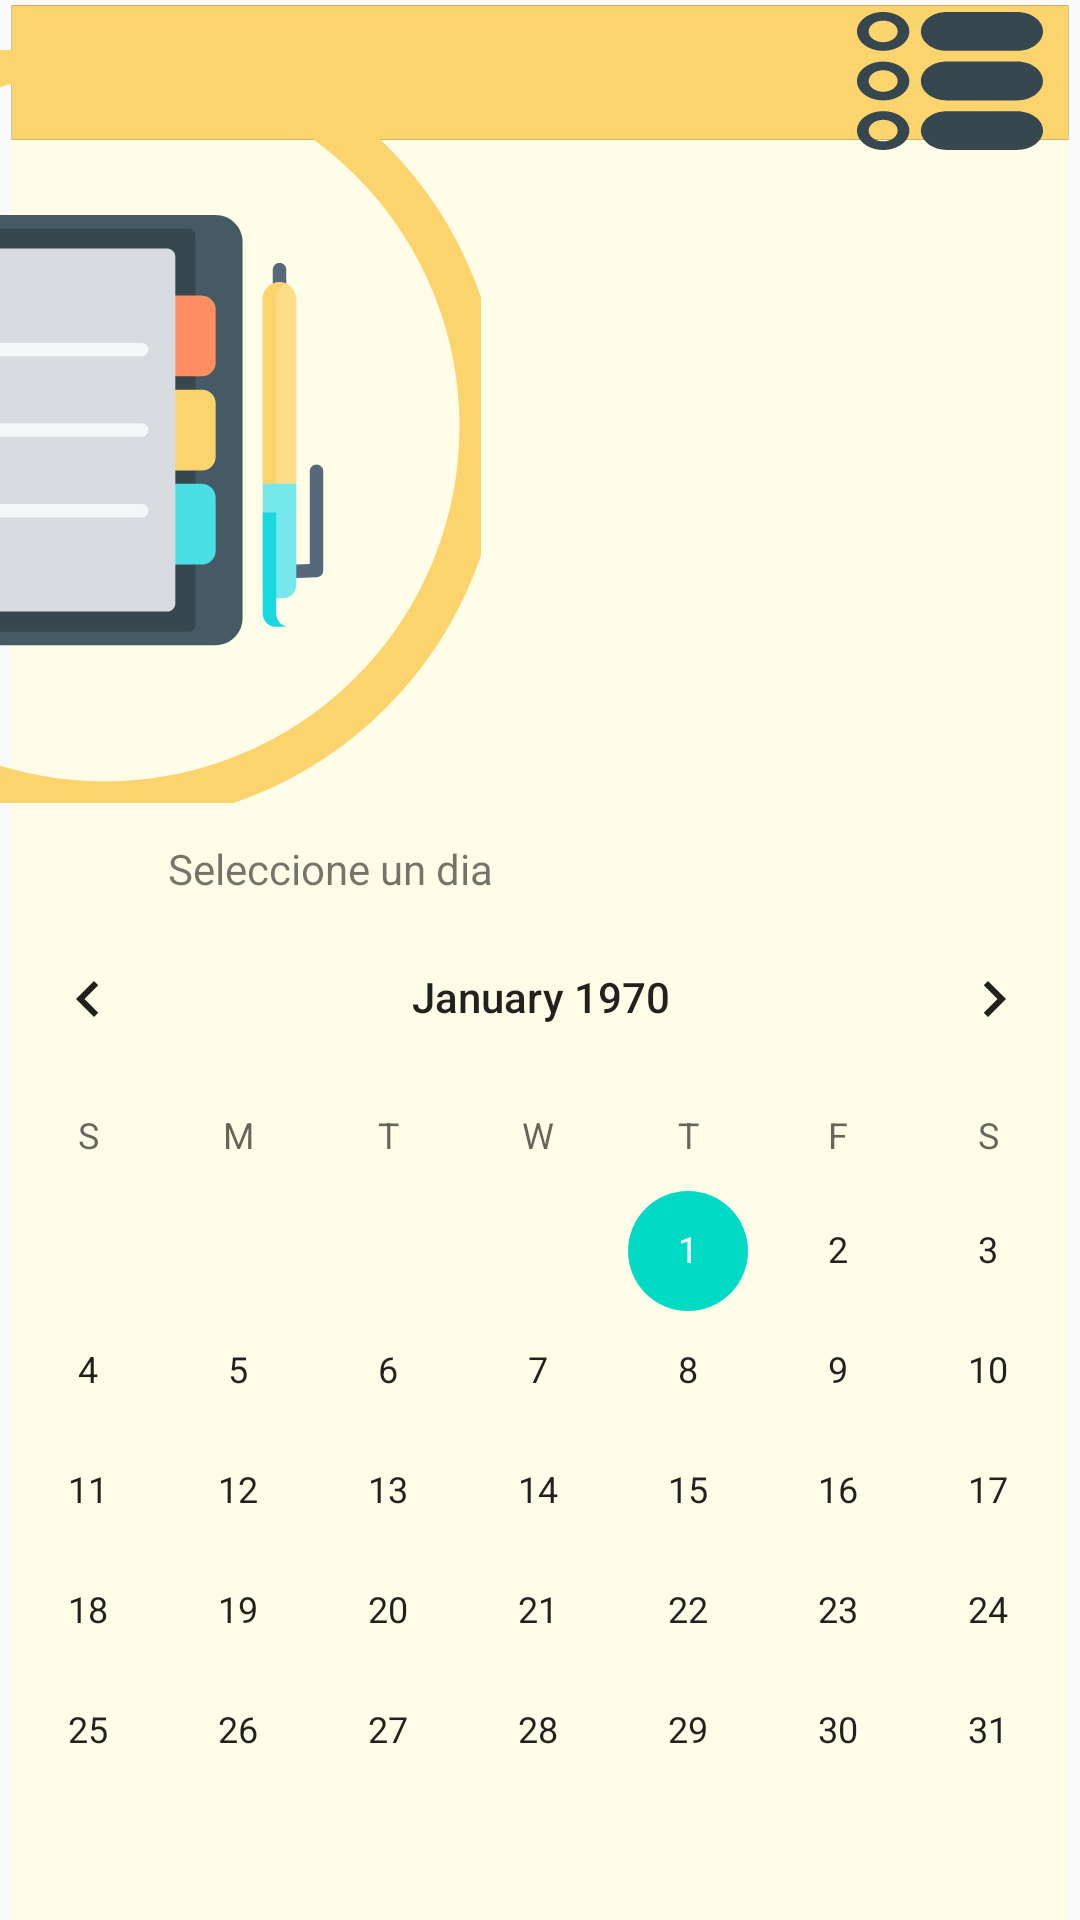

The Android layout XML behind this screen, and the referenced resources:
<!-- AndroidManifest.xml: application theme AppTheme -->
<!-- res/layout/activity_agenda.xml -->
<?xml version="1.0" encoding="utf-8"?>
<androidx.constraintlayout.widget.ConstraintLayout xmlns:android="http://schemas.android.com/apk/res/android"
    xmlns:app="http://schemas.android.com/apk/res-auto"
    xmlns:tools="http://schemas.android.com/tools"
    android:layout_width="match_parent"
    android:layout_height="match_parent"
    android:background="@drawable/ic_gfondo"
    tools:context=".admin.AgendaActivity">
    <Button

        android:id="@+id/btn_home"
    android:layout_width="62dp"
    android:layout_height="46dp"
    android:layout_marginStart="4dp"
    android:layout_marginTop="4dp"
    android:background="@drawable/ic_btnhomecoach"
    app:layout_constraintStart_toStartOf="parent"
    app:layout_constraintTop_toTopOf="parent" />
    <Button

        android:id="@+id/btn_configuracion"
        android:layout_width="62dp"
        android:layout_height="46dp"
        android:layout_marginTop="4dp"
        android:background="@drawable/ic_btnconfigcoach"
        app:layout_constraintEnd_toEndOf="parent"
        app:layout_constraintHorizontal_bias="0.947"
        app:layout_constraintStart_toEndOf="@+id/btn_home"
        app:layout_constraintTop_toTopOf="parent" />

    <ImageView
        android:id="@+id/imageView10"
        android:layout_width="251dp"
        android:layout_height="252dp"
        android:layout_marginTop="16dp"
        android:layout_marginEnd="200dp"
        app:layout_constraintEnd_toEndOf="parent"
        app:layout_constraintTop_toTopOf="parent"
        app:srcCompat="@drawable/ic_btnagendar" />

    <TextView
        android:id="@+id/textView"
        android:layout_width="wrap_content"
        android:layout_height="wrap_content"
        android:layout_marginStart="56dp"
        android:layout_marginTop="264dp"
        android:text="@string/SelectDia"
        android:textColor="@color/colorBlack"
        app:layout_constraintEnd_toEndOf="@+id/imageView10"
        app:layout_constraintHorizontal_bias="0.0"
        app:layout_constraintStart_toStartOf="parent"
        app:layout_constraintTop_toTopOf="@+id/imageView10" />

    <CalendarView
        android:id="@+id/calendarView"
        android:layout_width="392dp"
        android:layout_height="366dp"
        app:layout_constraintEnd_toEndOf="parent"
        app:layout_constraintStart_toStartOf="parent"
        app:layout_constraintTop_toBottomOf="@+id/textView" />

</androidx.constraintlayout.widget.ConstraintLayout>
<!-- resources referenced by this layout -->
<resources>
  <!-- drawable ic_btnagendar: vector/xml drawable (drawable, 5691 chars, omitted) -->
  <!-- drawable ic_btnconfigcoach: vector/xml drawable (drawable, 2267 chars, omitted) -->
  <!-- drawable ic_gfondo (drawable) -->
  <vector xmlns:android="http://schemas.android.com/apk/res/android"
      android:width="368dp"
      android:height="742dp"
      android:viewportWidth="368"
      android:viewportHeight="742">
    <path
        android:pathData="M4,2h360v740h-360z"
        android:fillColor="#FFFDE7"/>
    <path
        android:pathData="M4,2h360v52h-360z"
        android:strokeAlpha="0"
        android:strokeWidth="0"
        android:fillColor="#000000"/>
    <path
        android:pathData="M4,2h360v52h-360z"
        android:fillColor="#FBD46D"/>
  </vector>
  <string name="SelectDia">Seleccione un dia</string>
  <style name="AppTheme" parent="Theme.AppCompat.Light.NoActionBar">
          
          <item name="colorPrimary">@color/colorPrimary
          </item>
          <item name="colorPrimaryDark">@color/colorPrimaryDark</item>
          <item name="colorAccent">@color/colorAccent</item>
          <item name="android:statusBarColor">#00000000</item>
      </style>
  <color name="colorPrimary">#FBD46D</color>
  <color name="colorPrimaryDark">#3700B3</color>
  <color name="colorAccent">#03DAC5</color>
</resources>
